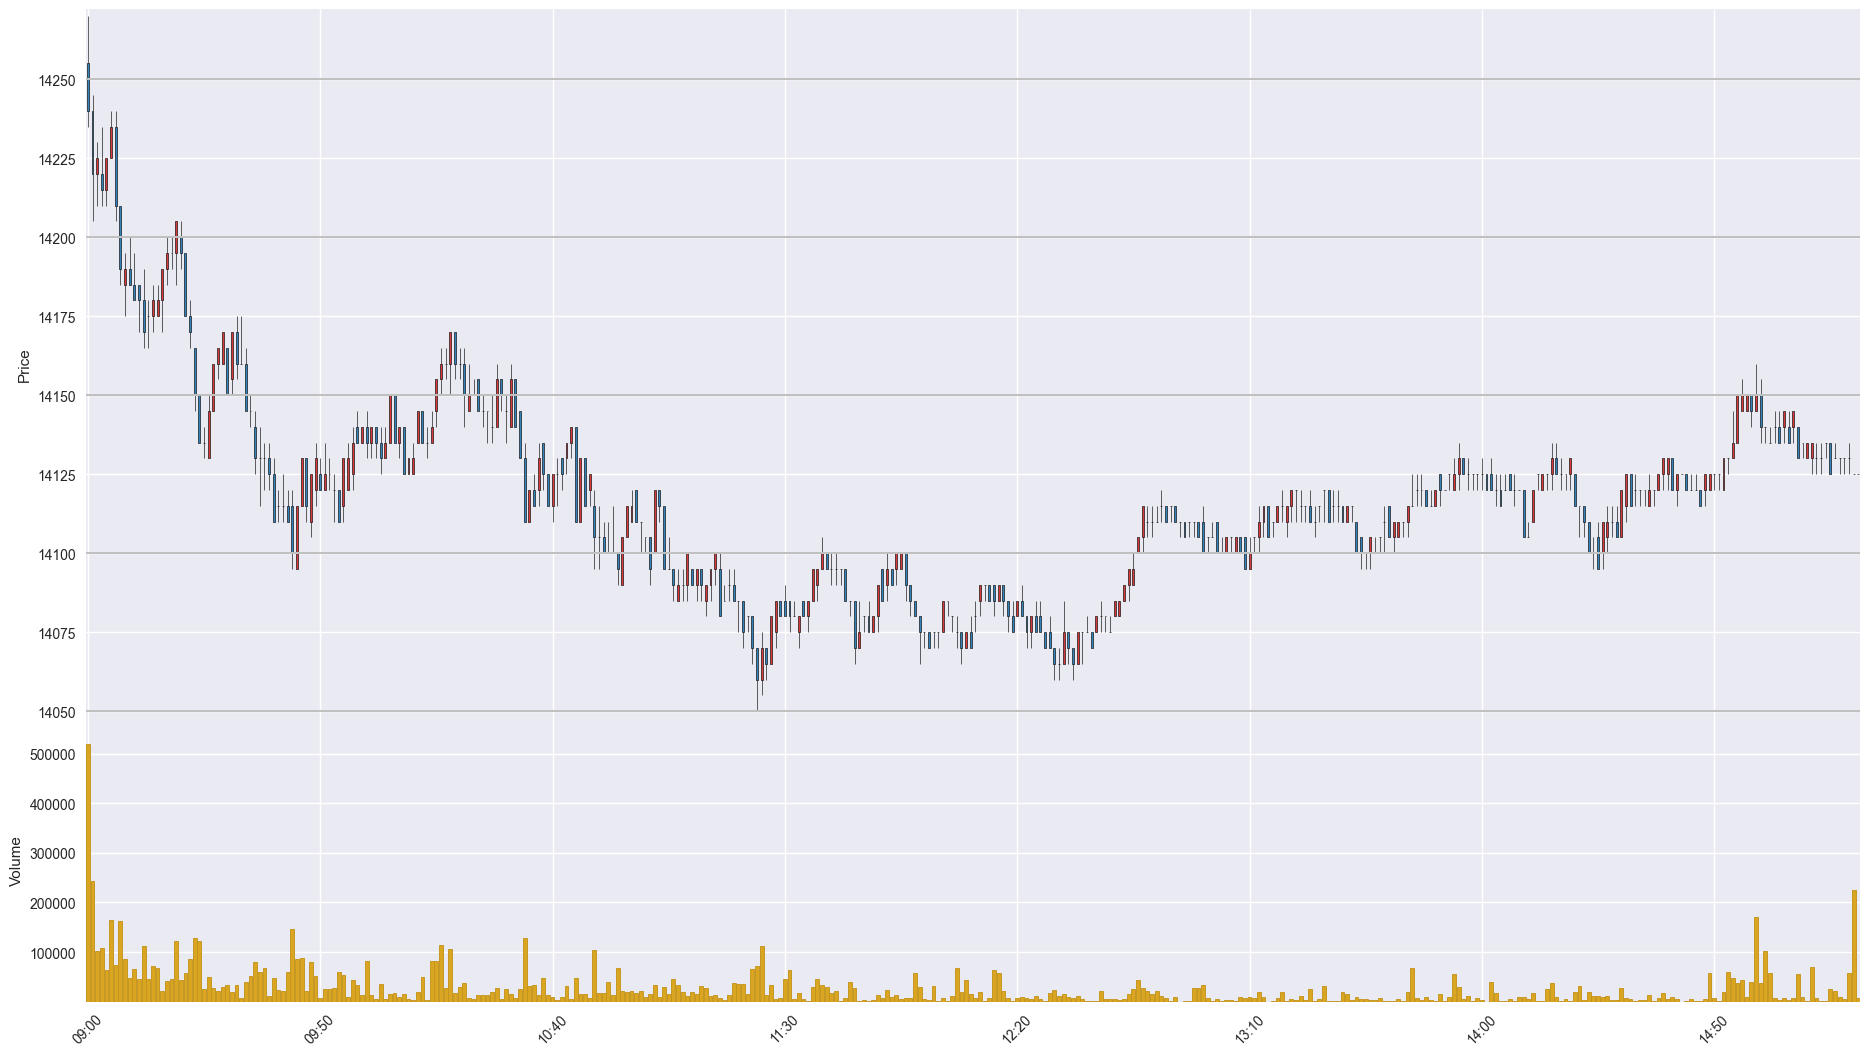

The table this chart was drawn from, first rows:
Time, Open, High, Low, Close, Volume
201912230900, 14255, 14270, 14235, 14240, 519481
201912230901, 14240, 14245, 14205, 14220, 243234
201912230902, 14220, 14230, 14210, 14225, 102839
201912230903, 14220, 14235, 14210, 14215, 108996
201912230904, 14215, 14225, 14210, 14225, 64014
201912230905, 14225, 14240, 14225, 14235, 165204
201912230906, 14235, 14240, 14205, 14210, 74325
201912230907, 14210, 14210, 14185, 14190, 162596
201912230908, 14185, 14195, 14175, 14190, 86297
201912230909, 14190, 14200, 14185, 14185, 48363
201912230910, 14185, 14195, 14180, 14180, 65894
201912230911, 14185, 14185, 14170, 14180, 45081
201912230912, 14180, 14190, 14165, 14170, 111742
201912230913, 14175, 14180, 14165, 14175, 46804
201912230914, 14175, 14185, 14170, 14180, 71243
201912230915, 14175, 14185, 14175, 14180, 67821
201912230916, 14180, 14190, 14170, 14190, 21919
201912230917, 14190, 14200, 14185, 14195, 41927
201912230918, 14195, 14200, 14190, 14195, 46700
201912230919, 14195, 14205, 14185, 14205, 122629
201912230920, 14200, 14205, 14190, 14195, 44010
201912230921, 14195, 14195, 14175, 14175, 57831
201912230922, 14175, 14180, 14165, 14170, 85506
201912230923, 14165, 14165, 14145, 14150, 128182
201912230924, 14150, 14150, 14135, 14135, 122907
201912230925, 14135, 14140, 14130, 14135, 26199
201912230926, 14130, 14150, 14130, 14145, 50825
201912230927, 14145, 14160, 14145, 14160, 28100
201912230928, 14160, 14165, 14155, 14165, 21191
201912230929, 14160, 14170, 14160, 14170, 30633
201912230930, 14165, 14165, 14150, 14150, 34695
201912230931, 14155, 14170, 14150, 14170, 19093
201912230932, 14170, 14175, 14155, 14160, 32937
201912230933, 14160, 14175, 14160, 14160, 6843
201912230934, 14160, 14165, 14145, 14145, 40557
201912230935, 14145, 14150, 14140, 14145, 52663
201912230936, 14140, 14145, 14125, 14130, 79424
201912230937, 14130, 14140, 14115, 14130, 60225
201912230938, 14130, 14135, 14120, 14130, 67596
201912230939, 14130, 14135, 14120, 14125, 12503
201912230940, 14125, 14130, 14110, 14110, 48345
201912230941, 14115, 14120, 14110, 14115, 23064
201912230942, 14115, 14125, 14110, 14115, 21024
201912230943, 14115, 14120, 14110, 14110, 60494
201912230944, 14115, 14120, 14095, 14100, 146954
201912230945, 14095, 14115, 14095, 14115, 86755
201912230946, 14115, 14130, 14115, 14130, 88333
201912230947, 14130, 14130, 14110, 14115, 22476
201912230948, 14110, 14125, 14105, 14125, 81007
201912230949, 14120, 14135, 14115, 14130, 51722
201912230950, 14125, 14130, 14120, 14120, 8317
201912230951, 14120, 14135, 14120, 14125, 25507
201912230952, 14125, 14130, 14120, 14125, 26646
201912230953, 14120, 14125, 14110, 14120, 27537
201912230954, 14120, 14120, 14110, 14110, 59160
201912230955, 14115, 14130, 14110, 14130, 54211
201912230956, 14120, 14135, 14120, 14130, 9842
201912230957, 14125, 14140, 14120, 14135, 43560
201912230958, 14140, 14145, 14135, 14135, 34474
201912230959, 14135, 14140, 14135, 14140, 13714
... 322 more rows
